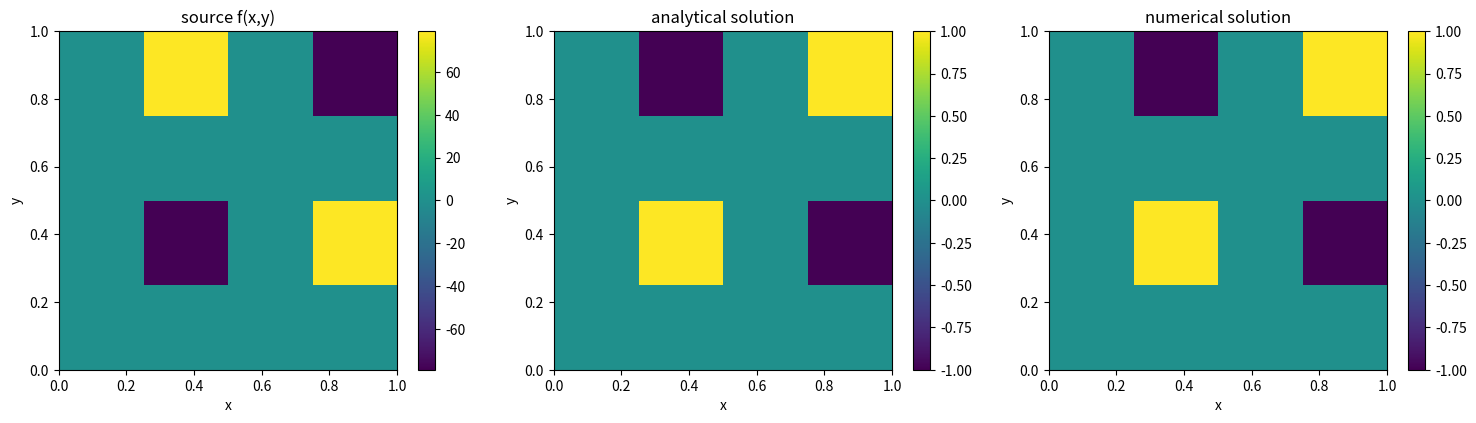

Write Python code to recreate this figure.
import numpy as np
import matplotlib.pyplot as plt
from numpy.fft import fft2, ifft2, fftfreq

def fourier_poisson_solver():
    # 2d poisson equation
    N = 4                    
    L = 1          
    x = np.linspace(0, L, N, endpoint=False)  
    y = x.copy()
    X, Y = np.meshgrid(x, y)
    
    # u(x,y) = sin(2*pi*x)sin(2*pi*y)
    u_exact = np.sin(2*np.pi*X) * np.sin(2*np.pi*Y)
    f = -8.0 * np.pi * np.pi * np.sin(2.0*np.pi*X) * np.sin(2.0*np.pi*Y)
    
    u_numerical = solve_poisson_spectral(f, L)

    error = np.max(np.abs(u_numerical - u_exact))
    print(f"error: {error:.2e}")

    # visualization
    fig, axes = plt.subplots(1, 3, figsize=(15, 4))
    
    im1 = axes[0].imshow(f, extent=[0, L, 0, L], origin='lower')
    axes[0].set_title('source f(x,y)')
    axes[0].set_xlabel('x')
    axes[0].set_ylabel('y')
    plt.colorbar(im1, ax=axes[0])
    
    im2 = axes[1].imshow(u_exact, extent=[0, L, 0, L], origin='lower')
    axes[1].set_title('analytical solution')
    axes[1].set_xlabel('x')
    axes[1].set_ylabel('y')
    plt.colorbar(im2, ax=axes[1])
    
    im3 = axes[2].imshow(u_numerical, extent=[0, L, 0, L], origin='lower')
    axes[2].set_title('numerical solution')
    axes[2].set_xlabel('x')
    axes[2].set_ylabel('y')
    plt.colorbar(im3, ax=axes[2])
    
    plt.tight_layout()
    plt.show()
    
    return
    plt.figure(figsize=(8, 6))
    error_contour = plt.contourf(X, Y, np.abs(u_numerical - u_exact), 20)
    plt.colorbar(error_contour)
    plt.title('error')
    plt.xlabel('x')
    plt.ylabel('y')
    plt.axis('image')
    plt.show()

def solve_poisson_spectral(f, L):    
    N, M = f.shape

    kx = 2 * np.pi / L * np.fft.fftfreq(N, 1/N)
    ky = 2 * np.pi / L * np.fft.fftfreq(M, 1/M)
    KX, KY = np.meshgrid(kx, ky, indexing='ij')
    
    K2 = KX**2 + KY**2
    
    K2[0, 0] = 1.0

    print(f)
    print(f"\n")
    
    f_hat = fft2(f)
    print(f_hat)
    print("\n")

    print(np.fft.fftfreq(N, 1/N))
    u_hat = -f_hat / K2
    print(np.fft.fftfreq(N, 1/N))
    u_hat[0, 0] = 0
    print(u_hat)
    print("\n")
    
    u = np.real(ifft2(u_hat))
    print(u)
    print("\n")
    
    return u

if __name__ == "__main__":
    fourier_poisson_solver()
